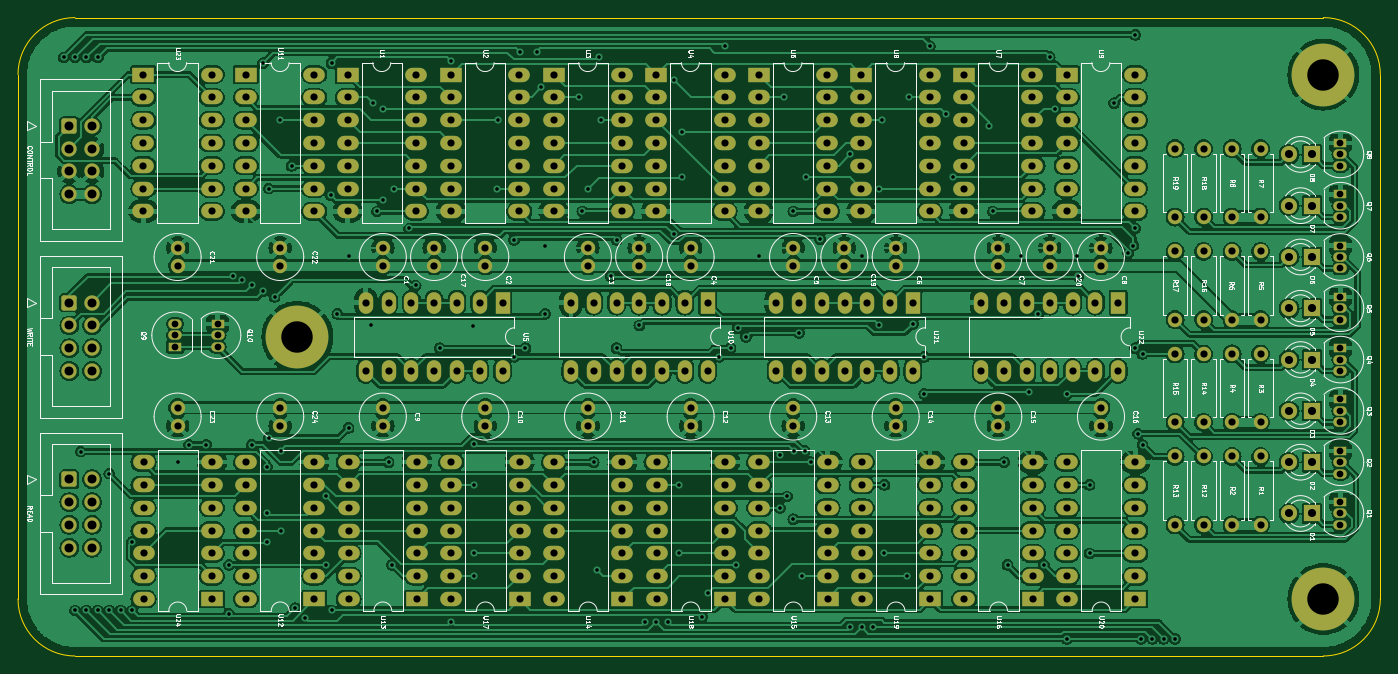
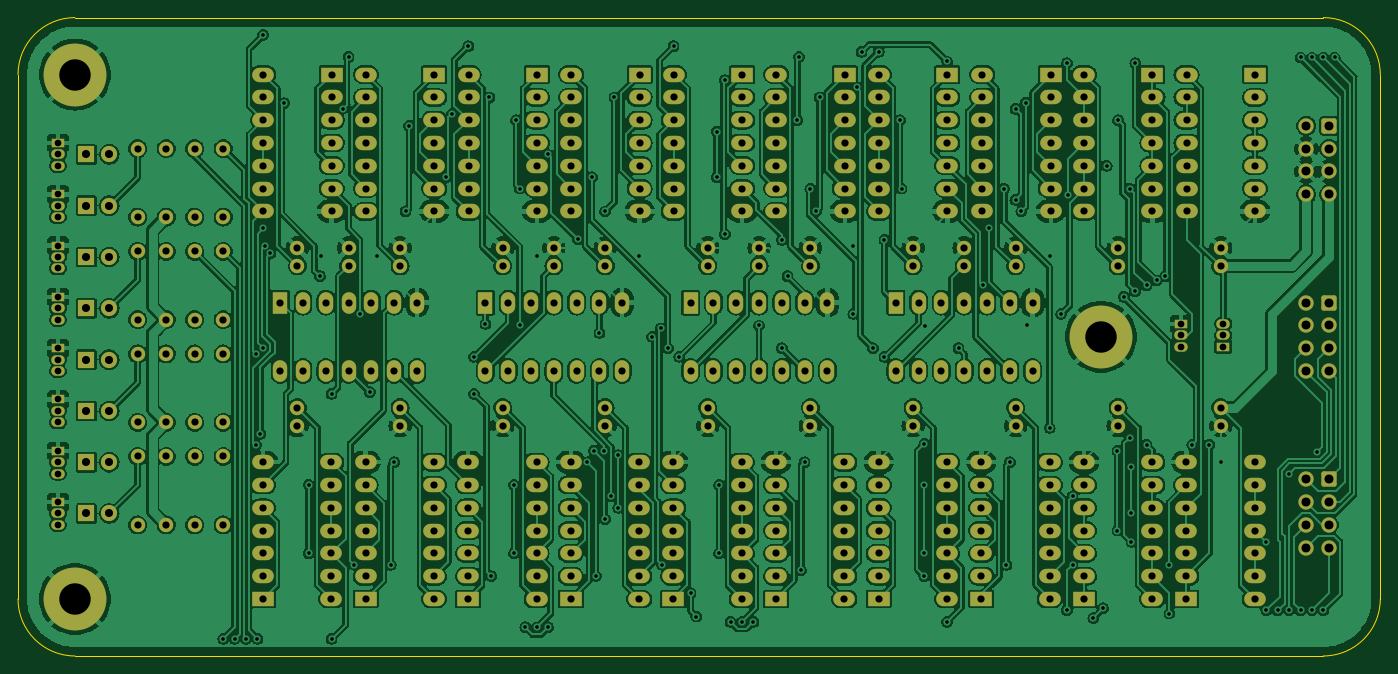
Circuit board: 11 layer files. Board 151.8 x 71.1 mm.
- bottom_copper: register-B_Cu.gbr (681284 bytes)
- bottom_mask: register-B_Mask.gbr (15808 bytes)
- paste: register-B_Paste.gbr (453 bytes)
- bottom_silk: register-B_Silkscreen.gbr (454 bytes)
- outline: register-Edge_Cuts.gbr (977 bytes)
- top_copper: register-F_Cu.gbr (571168 bytes)
- top_mask: register-F_Mask.gbr (15808 bytes)
- paste: register-F_Paste.gbr (453 bytes)
- top_silk: register-F_Silkscreen.gbr (149735 bytes)
- drill: register-NPTH.drl (275 bytes)
- drill: register-PTH.drl (10983 bytes)

=== bottom_copper: register-B_Cu.gbr (681284 bytes, source omitted) ===
=== bottom_mask: register-B_Mask.gbr (15808 bytes, source omitted) ===
=== paste: register-B_Paste.gbr ===
%TF.GenerationSoftware,KiCad,Pcbnew,7.0.10*%
%TF.CreationDate,2024-04-20T11:29:53+02:00*%
%TF.ProjectId,register,72656769-7374-4657-922e-6b696361645f,rev?*%
%TF.SameCoordinates,Original*%
%TF.FileFunction,Paste,Bot*%
%TF.FilePolarity,Positive*%
%FSLAX46Y46*%
G04 Gerber Fmt 4.6, Leading zero omitted, Abs format (unit mm)*
G04 Created by KiCad (PCBNEW 7.0.10) date 2024-04-20 11:29:53*
%MOMM*%
%LPD*%
G01*
G04 APERTURE LIST*
G04 APERTURE END LIST*
M02*

=== bottom_silk: register-B_Silkscreen.gbr ===
%TF.GenerationSoftware,KiCad,Pcbnew,7.0.10*%
%TF.CreationDate,2024-04-20T11:29:53+02:00*%
%TF.ProjectId,register,72656769-7374-4657-922e-6b696361645f,rev?*%
%TF.SameCoordinates,Original*%
%TF.FileFunction,Legend,Bot*%
%TF.FilePolarity,Positive*%
%FSLAX46Y46*%
G04 Gerber Fmt 4.6, Leading zero omitted, Abs format (unit mm)*
G04 Created by KiCad (PCBNEW 7.0.10) date 2024-04-20 11:29:53*
%MOMM*%
%LPD*%
G01*
G04 APERTURE LIST*
G04 APERTURE END LIST*
M02*

=== outline: register-Edge_Cuts.gbr ===
%TF.GenerationSoftware,KiCad,Pcbnew,7.0.10*%
%TF.CreationDate,2024-04-20T11:29:53+02:00*%
%TF.ProjectId,register,72656769-7374-4657-922e-6b696361645f,rev?*%
%TF.SameCoordinates,Original*%
%TF.FileFunction,Profile,NP*%
%FSLAX46Y46*%
G04 Gerber Fmt 4.6, Leading zero omitted, Abs format (unit mm)*
G04 Created by KiCad (PCBNEW 7.0.10) date 2024-04-20 11:29:53*
%MOMM*%
%LPD*%
G01*
G04 APERTURE LIST*
%TA.AperFunction,Profile*%
%ADD10C,0.100000*%
%TD*%
G04 APERTURE END LIST*
D10*
X76200000Y-96520000D02*
X215265000Y-96520000D01*
X69850000Y-90170000D02*
G75*
G03*
X76200000Y-96520000I6350000J0D01*
G01*
X69850000Y-31750000D02*
X69850000Y-90170000D01*
X215265000Y-25400000D02*
X76200000Y-25400000D01*
X215265000Y-96520000D02*
G75*
G03*
X221615000Y-90170000I0J6350000D01*
G01*
X221615000Y-90170000D02*
X221615000Y-31750000D01*
X221615000Y-31750000D02*
G75*
G03*
X215265000Y-25400000I-6350000J0D01*
G01*
X76200000Y-25400000D02*
G75*
G03*
X69850000Y-31750000I0J-6350000D01*
G01*
M02*

=== top_copper: register-F_Cu.gbr (571168 bytes, source omitted) ===
=== top_mask: register-F_Mask.gbr (15808 bytes, source omitted) ===
=== paste: register-F_Paste.gbr ===
%TF.GenerationSoftware,KiCad,Pcbnew,7.0.10*%
%TF.CreationDate,2024-04-20T11:29:53+02:00*%
%TF.ProjectId,register,72656769-7374-4657-922e-6b696361645f,rev?*%
%TF.SameCoordinates,Original*%
%TF.FileFunction,Paste,Top*%
%TF.FilePolarity,Positive*%
%FSLAX46Y46*%
G04 Gerber Fmt 4.6, Leading zero omitted, Abs format (unit mm)*
G04 Created by KiCad (PCBNEW 7.0.10) date 2024-04-20 11:29:53*
%MOMM*%
%LPD*%
G01*
G04 APERTURE LIST*
G04 APERTURE END LIST*
M02*

=== top_silk: register-F_Silkscreen.gbr (149735 bytes, source omitted) ===
=== drill: register-NPTH.drl ===
M48
; DRILL file {KiCad 7.0.10} date Sa 20 Apr 2024 11:29:55 CEST
; FORMAT={-:-/ absolute / metric / decimal}
; #@! TF.CreationDate,2024-04-20T11:29:55+02:00
; #@! TF.GenerationSoftware,Kicad,Pcbnew,7.0.10
; #@! TF.FileFunction,NonPlated,1,2,NPTH
FMAT,2
METRIC
%
G90
G05
M30

=== drill: register-PTH.drl (10983 bytes, source omitted) ===
